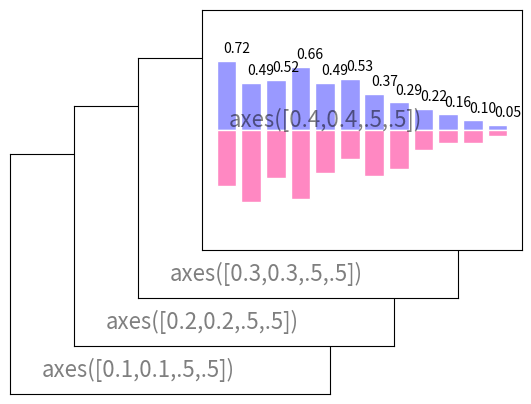

Reproduce this figure in Python.
#導入必要的模組
import numpy as np
import matplotlib.pyplot as plt
from mpl_toolkits.mplot3d import Axes3D


#決定底框
plt.axes([0.1,0.1,.5,.5])
#給定刻度
plt.xticks([]), plt.yticks([])
plt.text(0.1,0.1, 'axes([0.1,0.1,.5,.5])',ha='left',va='center',size=16,alpha=.5)

#決定第二層框
plt.axes([0.2,0.2,.5,.5])
plt.xticks([]), plt.yticks([])
plt.text(0.1,0.1, 'axes([0.2,0.2,.5,.5])',ha='left',va='center',size=16,alpha=.5)

#決定第三層框
plt.axes([0.3,0.3,.5,.5])
plt.xticks([]), plt.yticks([])
plt.text(0.1,0.1, 'axes([0.3,0.3,.5,.5])',ha='left',va='center',size=16,alpha=.5)

#決定第四層框
plt.axes([0.4,0.4,.5,.5])
plt.xticks([]), plt.yticks([])
plt.text(0.1,0.1, 'axes([0.4,0.4,.5,.5])',ha='left',va='center',size=16,alpha=.5)

plt.show()

#配置12 組 Bar
n = 12 
X = np.arange(n)

 #給定數學運算式
Y1 = (1-X/float(n)) * np.random.uniform(0.5,1.0,n)
Y2 = (1-X/float(n)) * np.random.uniform(0.5,1.0,n)

#指定上半部繪製區域, 給定 Bar 顏色, 邊界顏色
plt.bar(X, +Y1, facecolor='#9999ff', edgecolor='white')
# +Y 指的是 XY 四象限的第一象限

plt.bar(X, -Y2, facecolor='#FF88C2', edgecolor='white')

 #設定繪圖圖示區間
for x,y in zip(X,Y1):
    plt.text(x+0.4, y+0.05, '%.2f' % y, ha='center', va= 'bottom')

 #設定Y軸區間
plt.ylim(-1.25,+1.25)
plt.show()